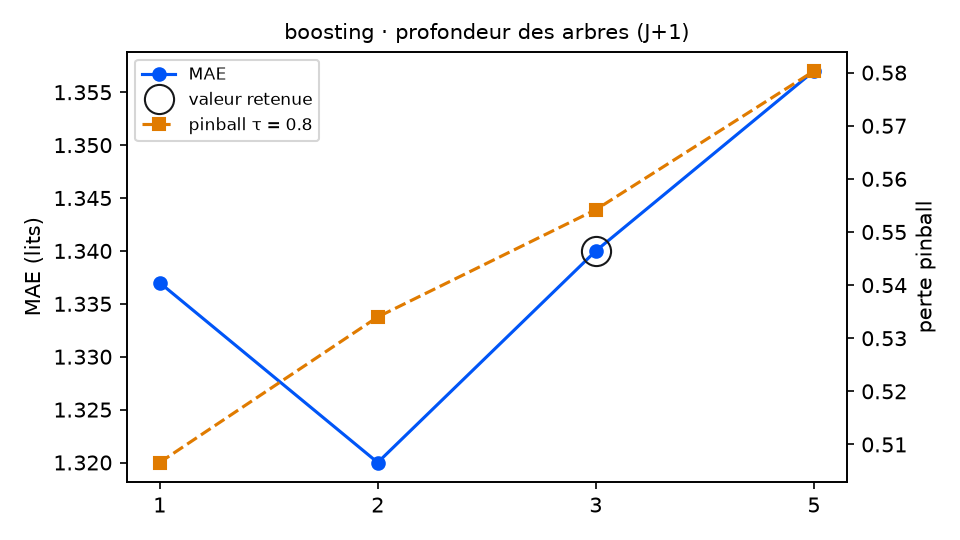

The file beside this chart, header and first rows:
variante; MAE; RMSE; biais; pinball τ=0.8; couverture 90 %; temps (s); DM p (pinball τ=0.8); p Holm; vs choix retenu
profondeur_boosting = 1; 1.337; 1.765; -0.333; 0.5066; 83.6; 2.8; 0.0305; 0.0915; équivalent
profondeur_boosting = 2; 1.32; 1.749; -0.36; 0.534; 78.1; 5.4; 0.185; 0.185; équivalent
profondeur_boosting = 3 (retenu); 1.34; 1.759; -0.323; 0.5542; 71.0; 8.4; ; ; — choix retenu
profondeur_boosting = 5; 1.357; 1.76; -0.325; 0.5803; 64.5; 17.6; 0.0724; 0.1448; équivalent
